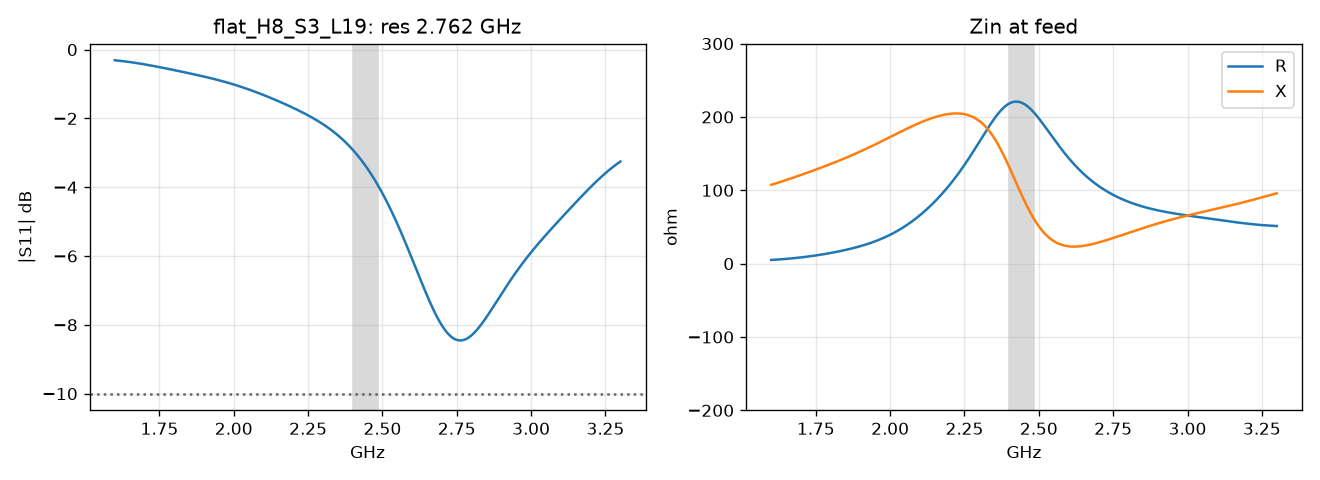

Source data for this figure (header and first rows):
f_GHz, s11_dB, zin_re, zin_im
1.600000000000000089e+00, -3.105670027918662202e-01, 5.031314994228315740e+00, 1.074810934067480730e+02
1.602000000000000091e+00, -3.122918667627441192e-01, 5.078612167357295704e+00, 1.077294123691481502e+02
1.604000000000000092e+00, -3.140414476765559515e-01, 5.126644897623532593e+00, 1.079786287306008745e+02
1.606000000000000094e+00, -3.158160845153338281e-01, 5.175425583914532446e+00, 1.082287380480360639e+02
1.608000000000000096e+00, -3.176160962390603415e-01, 5.224966426552676957e+00, 1.084797356671642206e+02
1.610000000000000098e+00, -3.194417817313349728e-01, 5.275279421481202213e+00, 1.087316167304569063e+02
1.612000000000000099e+00, -3.212934197663227520e-01, 5.326376354688661330e+00, 1.089843761853088893e+02
1.614000000000000101e+00, -3.231712689968341268e-01, 5.378268796880258940e+00, 1.092380087923752825e+02
1.616000000000000103e+00, -3.250755679631853190e-01, 5.430968098398614607e+00, 1.094925091340786167e+02
1.618000000000000105e+00, -3.270065351224948902e-01, 5.484485384399558683e+00, 1.097478716232803890e+02
1.620000000000000107e+00, -3.289643688982700764e-01, 5.538831550290278294e+00, 1.100040905121115742e+02
1.622000000000000108e+00, -3.309492477498983121e-01, 5.594017257433322676e+00, 1.102611599009555761e+02
1.624000000000000110e+00, -3.329613302616088455e-01, 5.650052929120697343e+00, 1.105190737475791707e+02
1.625999999999999890e+00, -3.350007552508731390e-01, 5.706948746827645635e+00, 1.107778258764029005e+02
1.627999999999999892e+00, -3.370676418955118603e-01, 5.764714646744552695e+00, 1.110374099879046099e+02
1.629999999999999893e+00, -3.391620898796318118e-01, 5.823360316600303399e+00, 1.112978196681536218e+02
1.631999999999999895e+00, -3.412841795574845793e-01, 5.882895192773155202e+00, 1.115590483984617833e+02
1.633999999999999897e+00, -3.434339721353509844e-01, 5.943328457701082534e+00, 1.118210895651495207e+02
1.635999999999999899e+00, -3.456115098708683053e-01, 6.004669037593665770e+00, 1.120839364694184894e+02
1.637999999999999901e+00, -3.478168162893732207e-01, 6.066925600449454947e+00, 1.123475823373197926e+02
1.639999999999999902e+00, -3.500498964169868055e-01, 6.130106554385033490e+00, 1.126120203298164313e+02
1.641999999999999904e+00, -3.523107370299400354e-01, 6.194220046278786640e+00, 1.128772435529249094e+02
1.643999999999999906e+00, -3.545993069198440928e-01, 6.259273960735526110e+00, 1.131432450679322130e+02
1.645999999999999908e+00, -3.569155571742949062e-01, 6.325275919372978173e+00, 1.134100179016787848e+02
1.647999999999999909e+00, -3.592594214726691493e-01, 6.392233280438000875e+00, 1.136775550568971624e+02
1.649999999999999911e+00, -3.616308163964030431e-01, 6.460153138753095270e+00, 1.139458495225988770e+02
1.651999999999999913e+00, -3.640296417534920614e-01, 6.529042325997465035e+00, 1.142148942844998629e+02
1.653999999999999915e+00, -3.664557809167319213e-01, 6.598907411327547656e+00, 1.144846823354736074e+02
1.655999999999999917e+00, -3.689091011752315685e-01, 6.669754702338211771e+00, 1.147552066860261846e+02
1.657999999999999918e+00, -3.713894540987308646e-01, 6.741590246367636929e+00, 1.150264603747774999e+02
1.659999999999999920e+00, -3.738966759143035334e-01, 6.814419832148699285e+00, 1.152984364789429321e+02
1.661999999999999922e+00, -3.764305878950393591e-01, 6.888248991811058097e+00, 1.155711281248050142e+02
1.663999999999999924e+00, -3.789909967600277874e-01, 6.963083003231192336e+00, 1.158445284981602157e+02
1.665999999999999925e+00, -3.815776950854276039e-01, 7.038926892736649066e+00, 1.161186308547364803e+02
1.667999999999999927e+00, -3.841904617259969679e-01, 7.115785438163875654e+00, 1.163934285305650320e+02
1.669999999999999929e+00, -3.868290622466127315e-01, 7.193663172269870287e+00, 1.166689149522987918e+02
1.671999999999999931e+00, -3.894932493633685433e-01, 7.272564386500339317e+00, 1.169450836474636617e+02
1.673999999999999932e+00, -3.921827633936486590e-01, 7.352493135111368261e+00, 1.172219282546339656e+02
1.675999999999999934e+00, -3.948973327148224133e-01, 7.433453239648818212e+00, 1.174994425335184900e+02
1.677999999999999936e+00, -3.976366742309485058e-01, 7.515448293780502276e+00, 1.177776203749456698e+02
1.679999999999999938e+00, -4.004004938470612784e-01, 7.598481668483008100e+00, 1.180564558107366508e+02
1.681999999999999940e+00, -4.031884869505597546e-01, 7.682556517581788924e+00, 1.183359430234559113e+02
1.683999999999999941e+00, -4.060003388990567341e-01, 7.767675783639911735e+00, 1.186160763560226599e+02
1.685999999999999943e+00, -4.088357255144270952e-01, 7.853842204197841959e+00, 1.188968503211780501e+02
1.687999999999999945e+00, -4.116943135822919708e-01, 7.941058318356768453e+00, 1.191782596107896239e+02
1.689999999999999947e+00, -4.145757613566213307e-01, 8.029326473706181133e+00, 1.194602991049850829e+02
1.691999999999999948e+00, -4.174797190688980808e-01, 8.118648833590317082e+00, 1.197429638811020993e+02
1.693999999999999950e+00, -4.204058294412494345e-01, 8.209027384709751018e+00, 1.200262492224426438e+02
1.695999999999999952e+00, -4.233537282031998306e-01, 8.300463945054010750e+00, 1.203101506268182845e+02
1.697999999999999954e+00, -4.263230446113333572e-01, 8.392960172158923982e+00, 1.205946638148762275e+02
1.699999999999999956e+00, -4.293134019716170480e-01, 8.486517571687038242e+00, 1.208797847381949992e+02
1.701999999999999957e+00, -4.323244181635881866e-01, 8.581137506319596042e+00, 1.211655095871359578e+02
1.703999999999999959e+00, -4.353557061661523786e-01, 8.676821204959406231e+00, 1.214518347984397053e+02
1.705999999999999961e+00, -4.384068745843230919e-01, 8.773569772234342423e+00, 1.217387570625580366e+02
1.707999999999999963e+00, -4.414775281764504178e-01, 8.871384198294439472e+00, 1.220262733307068146e+02
1.709999999999999964e+00, -4.445672683814582138e-01, 8.970265368897500480e+00, 1.223143808216317012e+02
1.711999999999999966e+00, -4.476756938455724866e-01, 9.070214075771660944e+00, 1.226030770280742530e+02
1.713999999999999968e+00, -4.508024009480179339e-01, 9.171231027249030276e+00, 1.228923597229287878e+02
1.715999999999999970e+00, -4.539469843252264547e-01, 9.273316859159825398e+00, 1.231822269650787121e+02
1.717999999999999972e+00, -4.571090373930452588e-01, 9.376472145978615558e+00, 1.234726771049028429e+02
... 791 more rows
